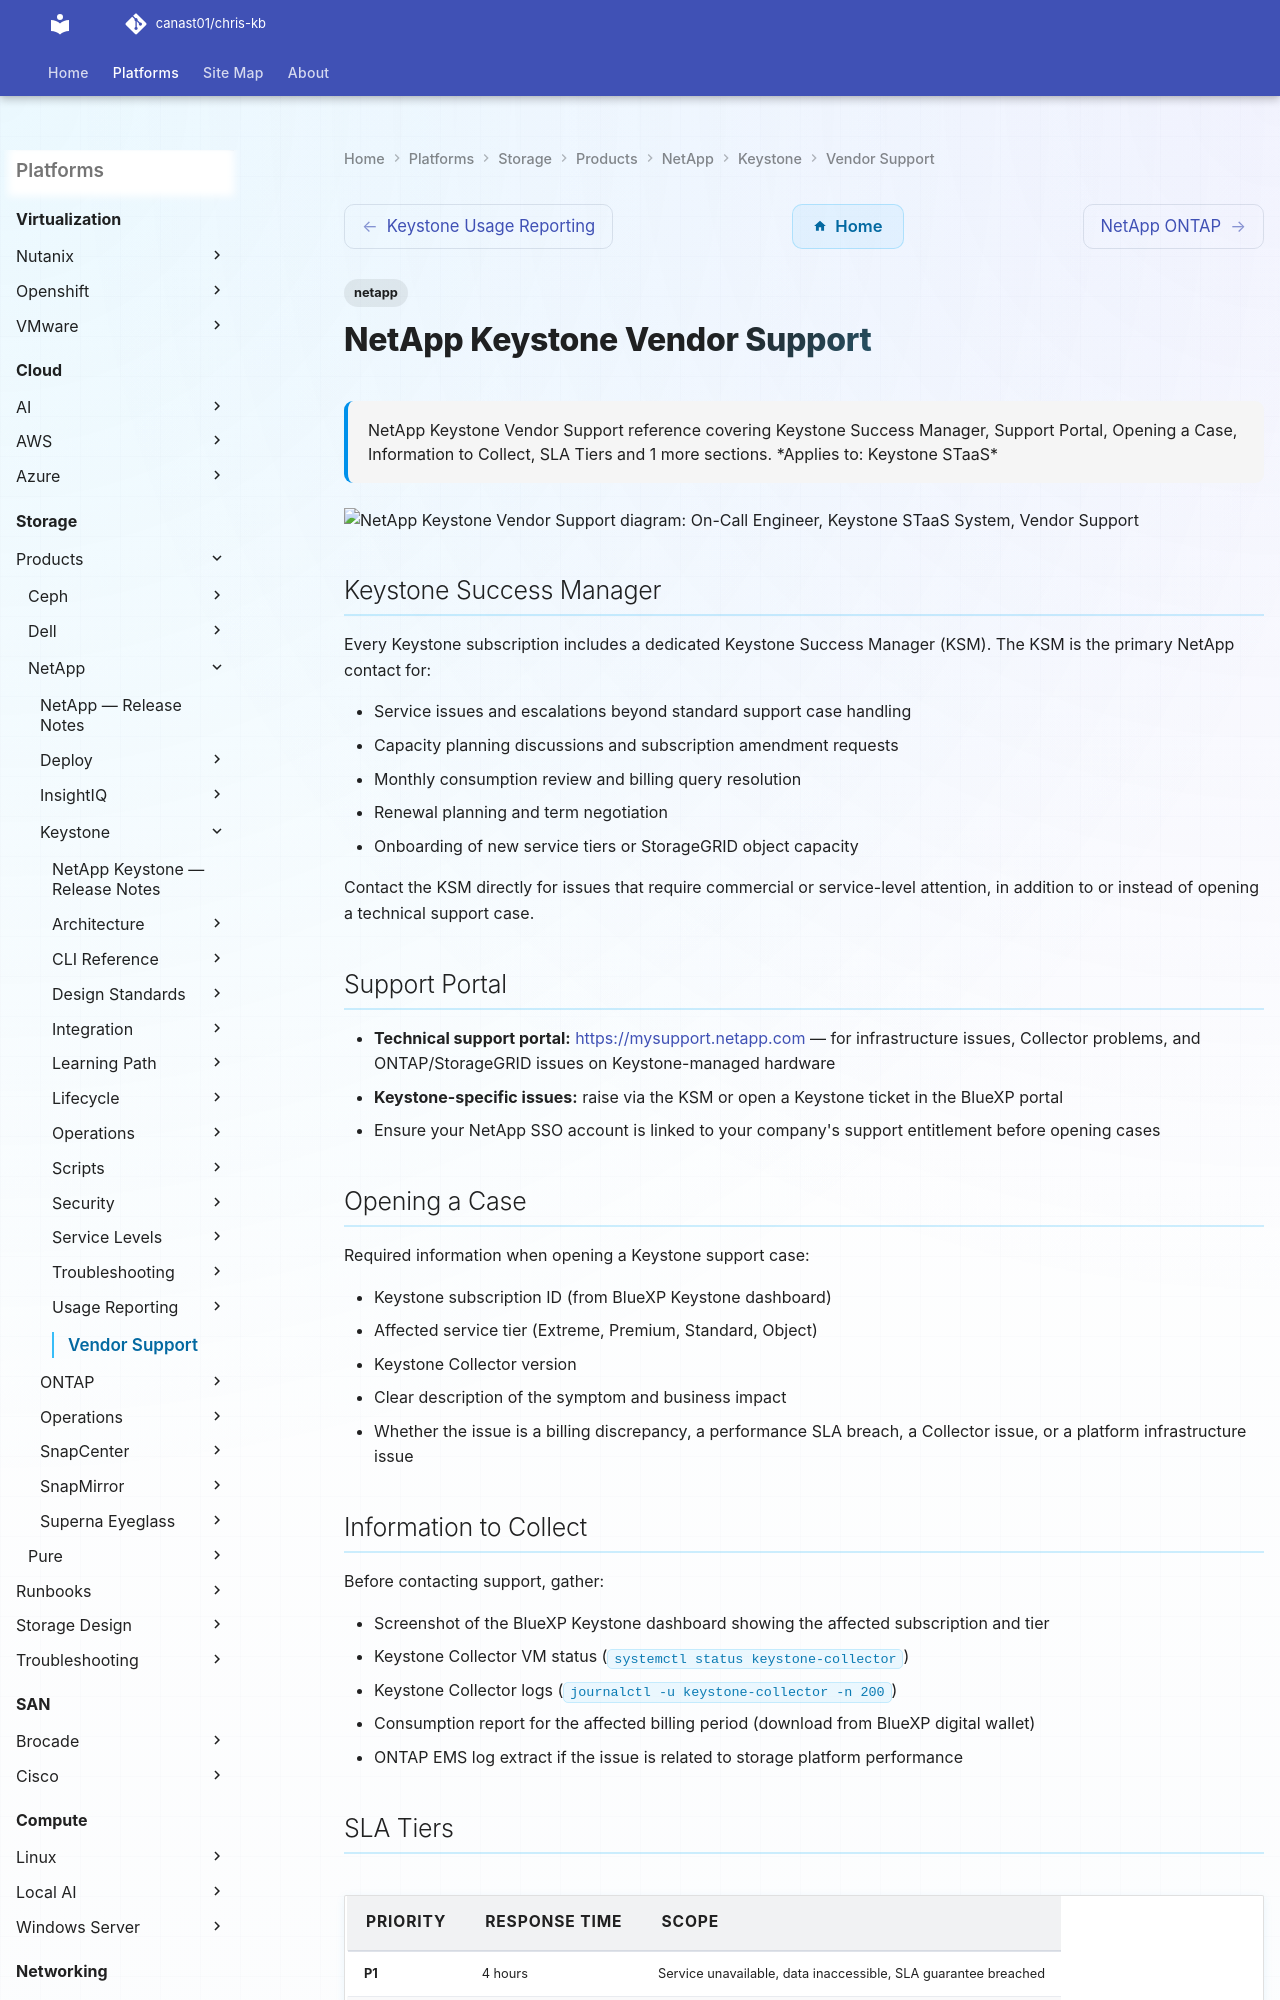

repository: canast01/chris-kb · page: storage/products/netapp/keystone/vendor-support/index.html · generator: mkdocs

---
tags:
  - netapp
description: "NetApp Keystone Vendor Support reference covering Keystone Success Manager, Support Portal, Opening a Case, Information to Collect, SLA Tiers and 1 more..."
---
# NetApp Keystone Vendor Support

<div class="kb-summary">
NetApp Keystone Vendor Support reference covering Keystone Success Manager, Support Portal, Opening a Case, Information to Collect, SLA Tiers and 1 more sections.

*Applies to: Keystone STaaS*
</div>

```plantuml
@startuml
skinparam sequenceArrowThickness 1.5
skinparam roundcorner 5

actor "On-Call Engineer" as ENG
participant "Keystone STaaS\nSystem" as SYS
participant "Vendor Support" as SUP

ENG -> SYS: Keystone Success Manager
SYS --> ENG: Output
ENG -> SYS: Support Portal
SYS --> ENG: Output
ENG -> SYS: Opening a Case
SYS --> ENG: Output
ENG -> SUP: Escalate with diagnostic bundle
SUP --> ENG: Case / resolution path

@enduml
```

## Keystone Success Manager

Every Keystone subscription includes a dedicated Keystone Success Manager (KSM). The KSM is the primary NetApp contact for:

- Service issues and escalations beyond standard support case handling
- Capacity planning discussions and subscription amendment requests
- Monthly consumption review and billing query resolution
- Renewal planning and term negotiation
- Onboarding of new service tiers or StorageGRID object capacity

Contact the KSM directly for issues that require commercial or service-level attention, in addition to or instead of opening a technical support case.
